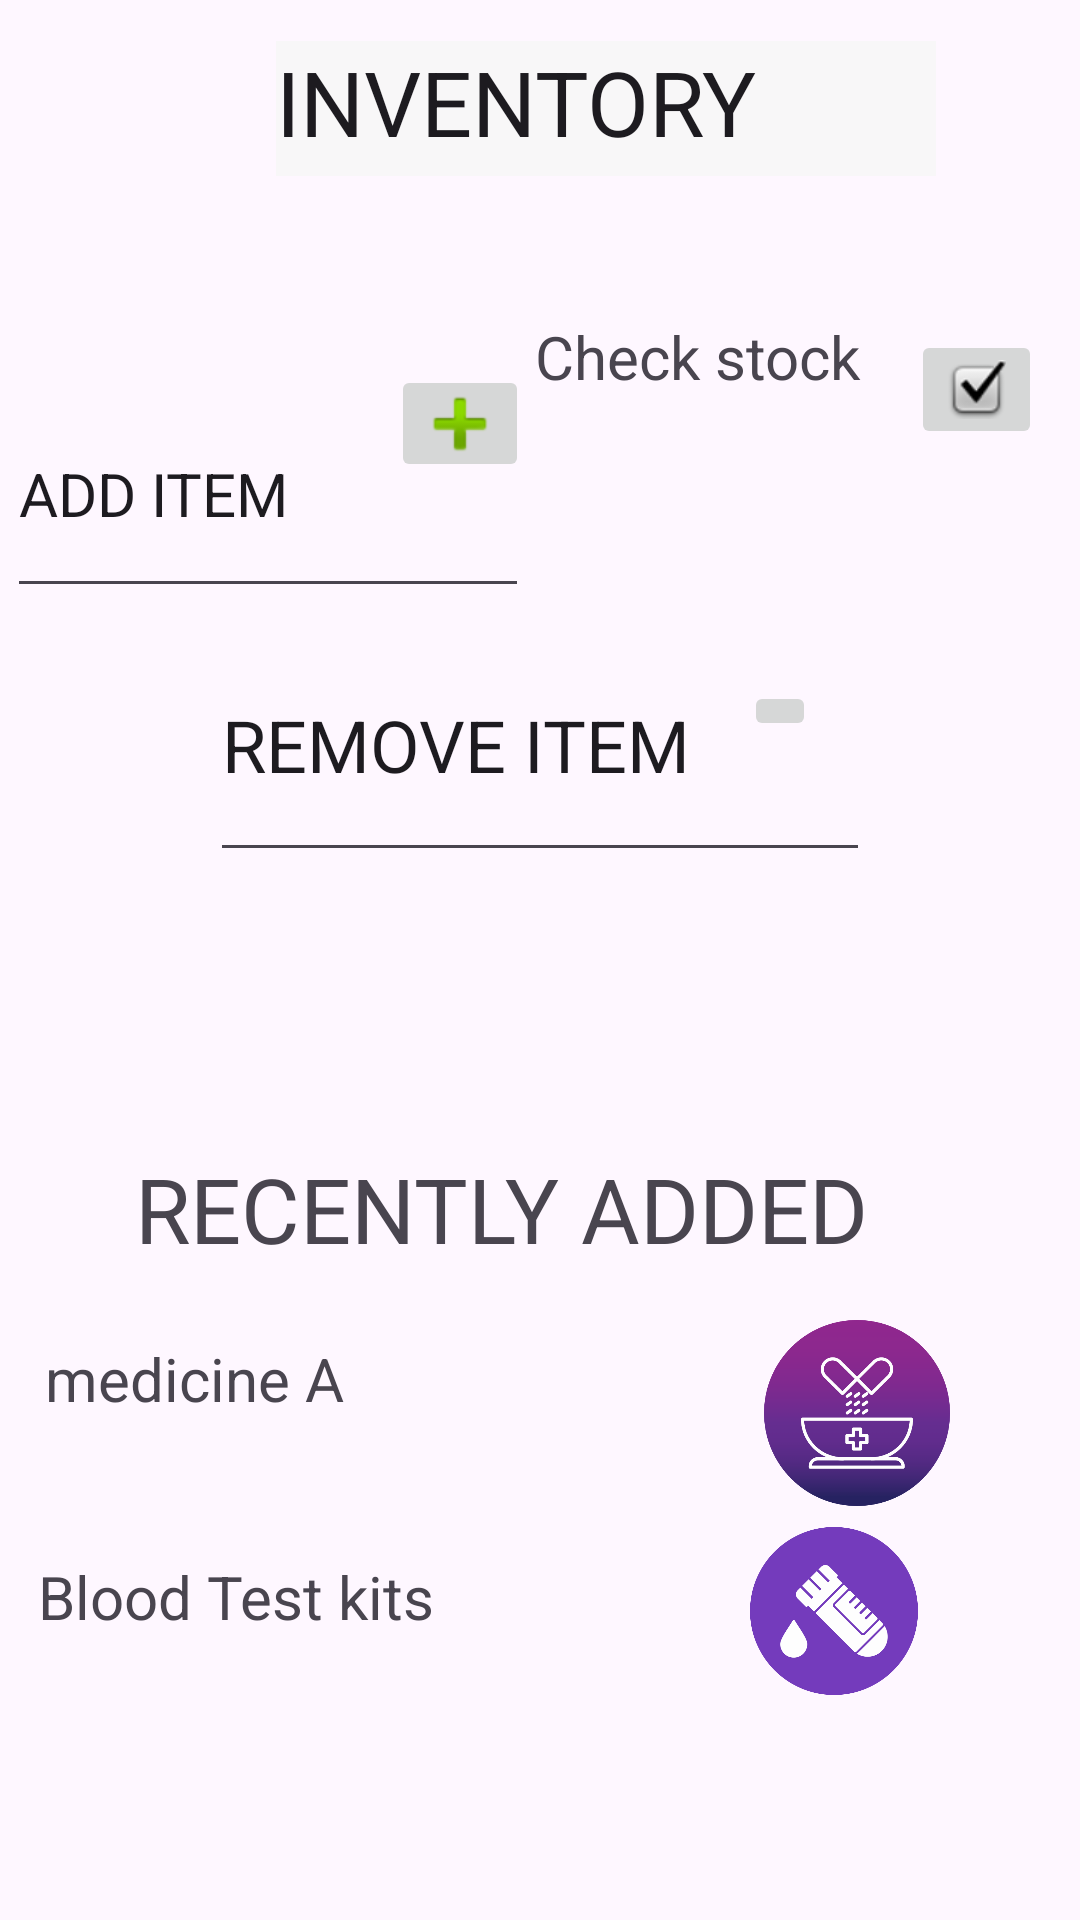

Layout XML and referenced resources for this Android screen:
<!-- AndroidManifest.xml: application theme Theme.VETMNGSYS -->
<!-- res/layout/activity_main5.xml -->
<?xml version="1.0" encoding="utf-8"?>
<androidx.constraintlayout.widget.ConstraintLayout xmlns:android="http://schemas.android.com/apk/res/android"
    xmlns:app="http://schemas.android.com/apk/res-auto"
    xmlns:tools="http://schemas.android.com/tools"
    android:layout_width="match_parent"
    android:layout_height="match_parent"
    tools:context=".MainActivity5">

    <TextView
        android:id="@+id/textView"
        android:layout_width="220dp"
        android:layout_height="45dp"
        android:background="#F8F7F8"
        android:text="INVENTORY"
        android:textAppearance="@style/TextAppearance.AppCompat.Body1"
        android:textSize="30dp"
        android:visibility="visible"
        app:layout_constraintBottom_toBottomOf="parent"
        app:layout_constraintEnd_toEndOf="parent"
        app:layout_constraintHorizontal_bias="0.656"
        app:layout_constraintStart_toStartOf="parent"
        app:layout_constraintTop_toTopOf="parent"
        app:layout_constraintVertical_bias="0.023" />

    <TextView
        android:id="@+id/textView3"
        android:layout_width="164dp"
        android:layout_height="47dp"
        android:text="medicine A"
        android:textSize="20sp"
        app:layout_constraintBottom_toBottomOf="parent"
        app:layout_constraintEnd_toEndOf="parent"
        app:layout_constraintHorizontal_bias="0.076"
        app:layout_constraintStart_toStartOf="parent"
        app:layout_constraintTop_toTopOf="parent"
        app:layout_constraintVertical_bias="0.752" />

    <TextView
        android:id="@+id/textView4"
        android:layout_width="167dp"
        android:layout_height="43dp"
        android:text="Blood Test kits"
        android:textSize="20sp"
        app:layout_constraintBottom_toBottomOf="parent"
        app:layout_constraintEnd_toEndOf="parent"
        app:layout_constraintHorizontal_bias="0.065"
        app:layout_constraintStart_toStartOf="parent"
        app:layout_constraintTop_toTopOf="parent"
        app:layout_constraintVertical_bias="0.869" />

    <TextView
        android:id="@+id/textView7"
        android:layout_width="169dp"
        android:layout_height="83dp"
        android:text="Check stock"
        android:textSize="20sp"
        app:layout_constraintBottom_toBottomOf="parent"
        app:layout_constraintEnd_toEndOf="parent"
        app:layout_constraintHorizontal_bias="0.933"
        app:layout_constraintStart_toStartOf="parent"
        app:layout_constraintTop_toTopOf="parent"
        app:layout_constraintVertical_bias="0.189" />

    <EditText
        android:id="@+id/textView11"
        android:layout_width="174dp"
        android:layout_height="79dp"
        android:layout_marginTop="60dp"
        android:text="ADD ITEM"
        android:textSize="20sp"
        app:layout_constraintBottom_toBottomOf="parent"
        app:layout_constraintEnd_toStartOf="@+id/textView7"
        app:layout_constraintHorizontal_bias="0.519"
        app:layout_constraintStart_toStartOf="parent"
        app:layout_constraintTop_toBottomOf="@+id/textView"
        app:layout_constraintVertical_bias="0.011"
        tools:ignore="MissingConstraints" />

    <ImageButton
        android:id="@+id/imageButton13"
        android:layout_width="wrap_content"
        android:layout_height="wrap_content"
        app:layout_constraintBottom_toBottomOf="@+id/textView7"
        app:layout_constraintEnd_toEndOf="@+id/textView7"
        app:layout_constraintHorizontal_bias="1.0"
        app:layout_constraintStart_toEndOf="@+id/textView11"
        app:layout_constraintTop_toBottomOf="@+id/textView"
        app:layout_constraintVertical_bias="0.571"
        app:srcCompat="@android:drawable/checkbox_on_background"
        tools:ignore="MissingConstraints" />

    <ImageButton
        android:id="@+id/imageButton14"
        android:layout_width="46dp"
        android:layout_height="39dp"
        app:layout_constraintBottom_toBottomOf="@+id/textView11"
        app:layout_constraintEnd_toEndOf="@+id/textView11"
        app:layout_constraintHorizontal_bias="1.0"
        app:layout_constraintStart_toStartOf="@+id/textView11"
        app:layout_constraintTop_toBottomOf="@+id/textView"
        app:layout_constraintVertical_bias="0.6"
        app:srcCompat="@android:drawable/ic_input_add"
        tools:ignore="MissingConstraints" />

    <TextView
        android:id="@+id/textView5"
        android:layout_width="280dp"
        android:layout_height="40dp"
        android:text="RECENTLY ADDED"
        android:textSize="30dp"
        app:layout_constraintBottom_toBottomOf="parent"
        app:layout_constraintEnd_toEndOf="parent"
        app:layout_constraintHorizontal_bias="0.564"
        app:layout_constraintStart_toStartOf="parent"
        app:layout_constraintTop_toTopOf="parent"
        app:layout_constraintVertical_bias="0.638" />

    <ImageView
        android:id="@+id/imageView5"
        android:layout_width="70dp"
        android:layout_height="56dp"
        app:layout_constraintBottom_toBottomOf="parent"
        app:layout_constraintEnd_toEndOf="parent"
        app:layout_constraintHorizontal_bias="0.838"
        app:layout_constraintStart_toStartOf="parent"
        app:layout_constraintTop_toBottomOf="@+id/textView5"
        app:layout_constraintVertical_bias="0.536"
        app:srcCompat="@drawable/blood" />

    <ImageView
        android:id="@+id/imageView7"
        android:layout_width="68dp"
        android:layout_height="62dp"
        app:layout_constraintBottom_toBottomOf="parent"
        app:layout_constraintEnd_toEndOf="parent"
        app:layout_constraintHorizontal_bias="0.644"
        app:layout_constraintStart_toEndOf="@+id/textView3"
        app:layout_constraintTop_toBottomOf="@+id/textView5"
        app:layout_constraintVertical_bias="0.112"
        app:srcCompat="@drawable/medicine" />

    <EditText
        android:id="@+id/editTextText11"
        android:layout_width="220dp"
        android:layout_height="88dp"
        android:ems="10"
        android:inputType="text"
        android:text="REMOVE ITEM"
        android:textSize="24dp"
        app:layout_constraintBottom_toBottomOf="parent"
        app:layout_constraintEnd_toEndOf="parent"
        app:layout_constraintStart_toStartOf="parent"
        app:layout_constraintTop_toTopOf="parent"
        app:layout_constraintVertical_bias="0.367" />

    <ImageButton
        android:id="@+id/imageButton2"
        android:layout_width="wrap_content"
        android:layout_height="wrap_content"
        app:layout_constraintBottom_toBottomOf="@+id/editTextText11"
        app:layout_constraintEnd_toEndOf="parent"
        app:layout_constraintHorizontal_bias="0.738"
        app:layout_constraintStart_toStartOf="parent"
        app:layout_constraintTop_toTopOf="parent"
        app:layout_constraintVertical_bias="0.839"
        app:srcCompat="@drawable/baseline_horizontal_rule_24" />


</androidx.constraintlayout.widget.ConstraintLayout>
<!-- resources referenced by this layout -->
<resources>
  <!-- drawable blood: png bitmap (drawable, 25078 bytes) -->
  <!-- drawable medicine: png bitmap (drawable, 33204 bytes) -->
  <style name="Theme.VETMNGSYS" parent="Base.Theme.VETMNGSYS" />
  <style name="Base.Theme.VETMNGSYS" parent="Theme.Material3.DayNight.NoActionBar">
          
          
      </style>
</resources>
